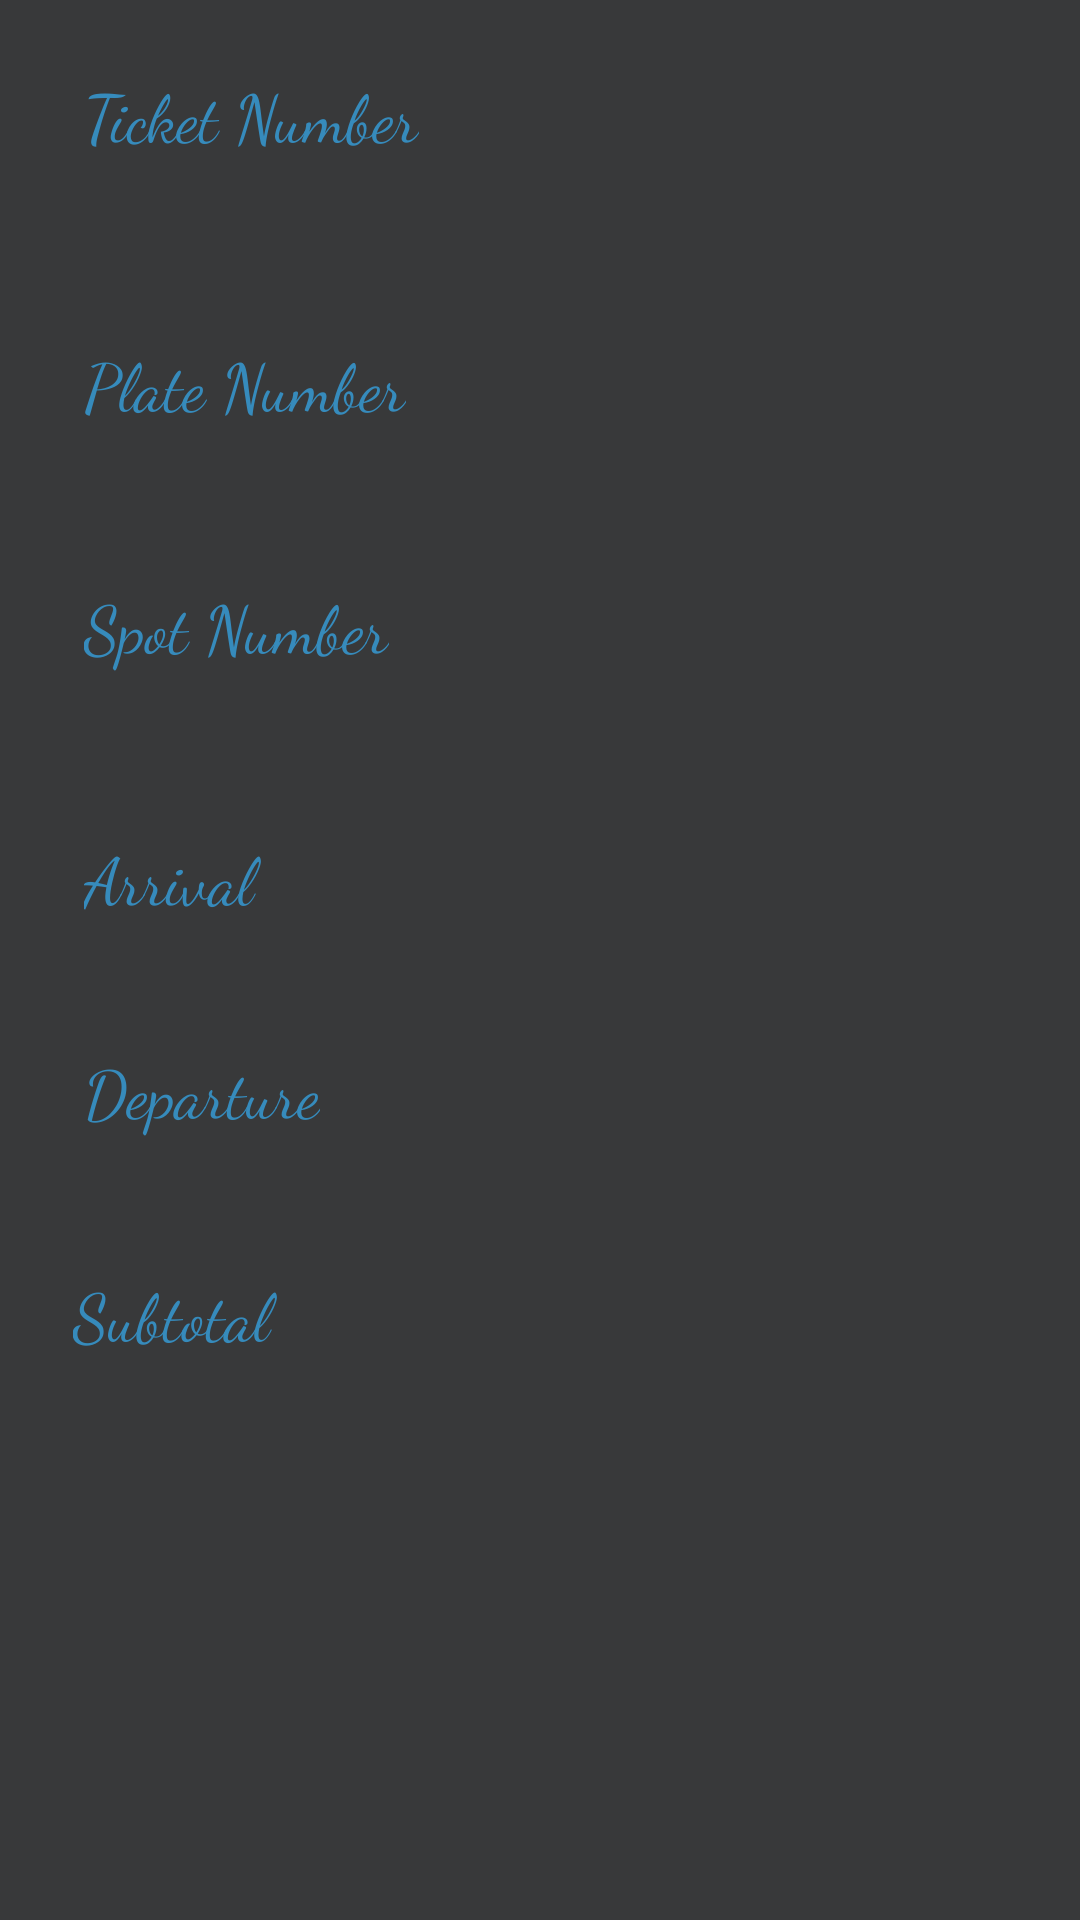

Android layout source for this screen:
<!-- AndroidManifest.xml: application theme AppTheme -->
<!-- res/layout/activity_invoice_view.xml -->
<?xml version="1.0" encoding="utf-8"?>
<android.support.constraint.ConstraintLayout xmlns:android="http://schemas.android.com/apk/res/android"
    xmlns:app="http://schemas.android.com/apk/res-auto"
    xmlns:tools="http://schemas.android.com/tools"
    android:layout_width="match_parent"
    android:layout_height="match_parent"
    tools:context=".InvoiceActivity"
    android:background="#38393a">

    <TextView
        android:id="@+id/textView3"
        android:layout_width="wrap_content"
        android:layout_height="31dp"
        android:layout_marginStart="8dp"
        android:layout_marginTop="8dp"
        android:layout_marginEnd="8dp"
        android:layout_marginBottom="8dp"
        android:fontFamily="cursive"
        android:text="Ticket Number"
        android:textColor="#368bbc"
        android:textSize="22sp"
        app:layout_constraintBottom_toBottomOf="parent"
        app:layout_constraintEnd_toEndOf="parent"
        app:layout_constraintHorizontal_bias="0.086"
        app:layout_constraintStart_toStartOf="parent"
        app:layout_constraintTop_toTopOf="parent"
        app:layout_constraintVertical_bias="0.025" />

    <TextView
        android:id="@+id/textView5"
        android:layout_width="wrap_content"
        android:layout_height="wrap_content"
        android:layout_marginStart="8dp"
        android:layout_marginTop="8dp"
        android:layout_marginEnd="8dp"
        android:layout_marginBottom="8dp"
        android:fontFamily="cursive"
        android:text="Plate Number"
        android:textColor="#368bbc"
        android:textSize="22sp"
        app:layout_constraintBottom_toBottomOf="parent"
        app:layout_constraintEnd_toEndOf="parent"
        app:layout_constraintHorizontal_bias="0.084"
        app:layout_constraintStart_toStartOf="parent"
        app:layout_constraintTop_toTopOf="parent"
        app:layout_constraintVertical_bias="0.176" />

    <TextView
        android:id="@+id/spotText"
        android:layout_width="wrap_content"
        android:layout_height="wrap_content"
        android:layout_marginStart="8dp"
        android:layout_marginTop="8dp"
        android:layout_marginEnd="8dp"
        android:layout_marginBottom="8dp"
        android:fontFamily="cursive"
        android:text="Spot Number"
        android:textColor="#368bbc"
        android:textSize="22sp"
        app:layout_constraintBottom_toBottomOf="parent"
        app:layout_constraintEnd_toEndOf="parent"
        app:layout_constraintHorizontal_bias="0.082"
        app:layout_constraintStart_toStartOf="parent"
        app:layout_constraintTop_toTopOf="parent"
        app:layout_constraintVertical_bias="0.312" />

    <TextView
        android:id="@+id/textView7"
        android:layout_width="70dp"
        android:layout_height="30dp"
        android:layout_marginStart="8dp"
        android:layout_marginTop="8dp"
        android:layout_marginEnd="8dp"
        android:layout_marginBottom="8dp"
        android:fontFamily="cursive"
        android:text="Arrival"
        android:textColor="#368bbc"
        android:textSize="22sp"
        app:layout_constraintBottom_toBottomOf="parent"
        app:layout_constraintEnd_toEndOf="parent"
        app:layout_constraintHorizontal_bias="0.073"
        app:layout_constraintStart_toStartOf="parent"
        app:layout_constraintTop_toTopOf="parent"
        app:layout_constraintVertical_bias="0.453" />

    <TextView
        android:id="@+id/textView8"
        android:layout_width="wrap_content"
        android:layout_height="wrap_content"
        android:layout_marginStart="8dp"
        android:layout_marginTop="8dp"
        android:layout_marginEnd="8dp"
        android:layout_marginBottom="8dp"
        android:fontFamily="cursive"
        android:text="Departure"
        android:textColor="#368bbc"
        android:textSize="22sp"
        app:layout_constraintBottom_toBottomOf="parent"
        app:layout_constraintEnd_toEndOf="parent"
        app:layout_constraintHorizontal_bias="0.076"
        app:layout_constraintStart_toStartOf="parent"
        app:layout_constraintTop_toTopOf="parent"
        app:layout_constraintVertical_bias="0.573" />

    <TextView
        android:id="@+id/textView9"
        android:layout_width="74dp"
        android:layout_height="37dp"
        android:layout_marginStart="8dp"
        android:layout_marginTop="8dp"
        android:layout_marginEnd="8dp"
        android:layout_marginBottom="8dp"
        android:fontFamily="cursive"
        android:text="Subtotal"
        android:textColor="#368bbc"
        android:textSize="22sp"
        app:layout_constraintBottom_toBottomOf="parent"
        app:layout_constraintEnd_toEndOf="parent"
        app:layout_constraintHorizontal_bias="0.061"
        app:layout_constraintStart_toStartOf="parent"
        app:layout_constraintTop_toTopOf="parent"
        app:layout_constraintVertical_bias="0.706" />

    <TextView
        android:id="@+id/ticketField"
        android:layout_width="137dp"
        android:layout_height="28dp"
        android:layout_marginStart="8dp"
        android:layout_marginTop="8dp"
        android:layout_marginEnd="8dp"
        android:layout_marginBottom="8dp"
        android:textColor="#FFFFFF"
        app:layout_constraintBottom_toBottomOf="parent"
        app:layout_constraintEnd_toEndOf="parent"
        app:layout_constraintHorizontal_bias="0.688"
        app:layout_constraintStart_toStartOf="parent"
        app:layout_constraintTop_toTopOf="parent"
        app:layout_constraintVertical_bias="0.032" />

    <TextView
        android:id="@+id/plateField"
        android:layout_width="144dp"
        android:layout_height="35dp"
        android:layout_marginStart="8dp"
        android:layout_marginTop="8dp"
        android:layout_marginEnd="8dp"
        android:layout_marginBottom="8dp"
        android:textColor="#FFFFFF"
        app:layout_constraintBottom_toBottomOf="parent"
        app:layout_constraintEnd_toEndOf="parent"
        app:layout_constraintHorizontal_bias="0.748"
        app:layout_constraintStart_toStartOf="parent"
        app:layout_constraintTop_toTopOf="parent"
        app:layout_constraintVertical_bias="0.177" />

    <TextView
        android:id="@+id/spotField"
        android:layout_width="114dp"
        android:layout_height="36dp"
        android:layout_marginStart="8dp"
        android:layout_marginTop="8dp"
        android:layout_marginEnd="8dp"
        android:layout_marginBottom="8dp"
        android:textColor="#FFFFFF"
        app:layout_constraintBottom_toBottomOf="parent"
        app:layout_constraintEnd_toEndOf="parent"
        app:layout_constraintHorizontal_bias="0.661"
        app:layout_constraintStart_toStartOf="parent"
        app:layout_constraintTop_toTopOf="parent"
        app:layout_constraintVertical_bias="0.315" />

    <TextView
        android:id="@+id/arrivalField"
        android:layout_width="111dp"
        android:layout_height="37dp"
        android:layout_marginStart="8dp"
        android:layout_marginTop="8dp"
        android:layout_marginEnd="8dp"
        android:layout_marginBottom="8dp"
        android:textColor="#FFFFFF"
        app:layout_constraintBottom_toBottomOf="parent"
        app:layout_constraintEnd_toEndOf="parent"
        app:layout_constraintHorizontal_bias="0.618"
        app:layout_constraintStart_toStartOf="parent"
        app:layout_constraintTop_toTopOf="parent"
        app:layout_constraintVertical_bias="0.46" />

    <TextView
        android:id="@+id/departureField"
        android:layout_width="126dp"
        android:layout_height="40dp"
        android:layout_marginStart="8dp"
        android:layout_marginTop="8dp"
        android:layout_marginEnd="8dp"
        android:layout_marginBottom="8dp"
        android:textColor="#FFFFFF"
        app:layout_constraintBottom_toBottomOf="parent"
        app:layout_constraintEnd_toEndOf="parent"
        app:layout_constraintHorizontal_bias="0.657"
        app:layout_constraintStart_toStartOf="parent"
        app:layout_constraintTop_toTopOf="parent"
        app:layout_constraintVertical_bias="0.624" />

    <TextView
        android:id="@+id/subtotalField"
        android:layout_width="113dp"
        android:layout_height="43dp"
        android:layout_marginStart="8dp"
        android:layout_marginTop="8dp"
        android:layout_marginEnd="8dp"
        android:layout_marginBottom="8dp"
        android:textColor="#FFFFFF"
        app:layout_constraintBottom_toBottomOf="parent"
        app:layout_constraintEnd_toEndOf="parent"
        app:layout_constraintHorizontal_bias="0.615"
        app:layout_constraintStart_toStartOf="parent"
        app:layout_constraintTop_toTopOf="parent"
        app:layout_constraintVertical_bias="0.738" />
</android.support.constraint.ConstraintLayout>
<!-- resources referenced by this layout -->
<resources>
  <style name="AppTheme" parent="Theme.AppCompat.Light.DarkActionBar">
          
          <item name="colorPrimary">@color/colorPrimary</item>
          <item name="colorPrimaryDark">@color/colorPrimaryDark</item>
          <item name="colorAccent">@color/colorAccent</item>
      </style>
  <color name="colorPrimary">#008577</color>
  <color name="colorPrimaryDark">#585858</color>
  <color name="colorAccent">#7aef3b</color>
</resources>
